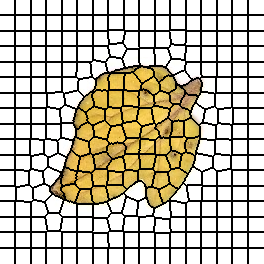

The data file committed next to this chart (first rows):
0, 0, 0, 0, 0, 0, 0, 0, 0, 0, 0, 0, 0, 0, 0, 1, 1, 1, 1, 1, 1, 1, 1, 1
0, 0, 0, 0, 0, 0, 0, 0, 0, 0, 0, 0, 0, 0, 0, 1, 1, 1, 1, 1, 1, 1, 1, 1
0, 0, 0, 0, 0, 0, 0, 0, 0, 0, 0, 0, 0, 0, 0, 1, 1, 1, 1, 1, 1, 1, 1, 1
0, 0, 0, 0, 0, 0, 0, 0, 0, 0, 0, 0, 0, 0, 0, 1, 1, 1, 1, 1, 1, 1, 1, 1
0, 0, 0, 0, 0, 0, 0, 0, 0, 0, 0, 0, 0, 0, 0, 1, 1, 1, 1, 1, 1, 1, 1, 1
0, 0, 0, 0, 0, 0, 0, 0, 0, 0, 0, 0, 0, 0, 0, 1, 1, 1, 1, 1, 1, 1, 1, 1
0, 0, 0, 0, 0, 0, 0, 0, 0, 0, 0, 0, 0, 0, 0, 1, 1, 1, 1, 1, 1, 1, 1, 1
0, 0, 0, 0, 0, 0, 0, 0, 0, 0, 0, 0, 0, 0, 0, 1, 1, 1, 1, 1, 1, 1, 1, 1
0, 0, 0, 0, 0, 0, 0, 0, 0, 0, 0, 0, 0, 0, 0, 1, 1, 1, 1, 1, 1, 1, 1, 1
0, 0, 0, 0, 0, 0, 0, 0, 0, 0, 0, 0, 0, 0, 0, 1, 1, 1, 1, 1, 1, 1, 1, 1
0, 0, 0, 0, 0, 0, 0, 0, 0, 0, 0, 0, 0, 0, 0, 1, 1, 1, 1, 1, 1, 1, 1, 1
0, 0, 0, 0, 0, 0, 0, 0, 0, 0, 0, 0, 0, 0, 0, 1, 1, 1, 1, 1, 1, 1, 1, 1
0, 0, 0, 0, 0, 0, 0, 0, 0, 0, 0, 0, 0, 0, 0, 1, 1, 1, 1, 1, 1, 1, 1, 1
0, 0, 0, 0, 0, 0, 0, 0, 0, 0, 0, 0, 0, 0, 0, 1, 1, 1, 1, 1, 1, 1, 1, 1
0, 0, 0, 0, 0, 0, 0, 0, 0, 0, 0, 0, 0, 0, 0, 1, 1, 1, 1, 1, 1, 1, 1, 1
17, 17, 17, 17, 17, 17, 17, 17, 17, 17, 17, 17, 17, 17, 17, 18, 18, 18, 18, 18, 18, 18, 18, 18
17, 17, 17, 17, 17, 17, 17, 17, 17, 17, 17, 17, 17, 17, 17, 18, 18, 18, 18, 18, 18, 18, 18, 18
17, 17, 17, 17, 17, 17, 17, 17, 17, 17, 17, 17, 17, 17, 17, 18, 18, 18, 18, 18, 18, 18, 18, 18
17, 17, 17, 17, 17, 17, 17, 17, 17, 17, 17, 17, 17, 17, 17, 18, 18, 18, 18, 18, 18, 18, 18, 18
17, 17, 17, 17, 17, 17, 17, 17, 17, 17, 17, 17, 17, 17, 17, 18, 18, 18, 18, 18, 18, 18, 18, 18
17, 17, 17, 17, 17, 17, 17, 17, 17, 17, 17, 17, 17, 17, 17, 18, 18, 18, 18, 18, 18, 18, 18, 18
17, 17, 17, 17, 17, 17, 17, 17, 17, 17, 17, 17, 17, 17, 17, 18, 18, 18, 18, 18, 18, 18, 18, 18
17, 17, 17, 17, 17, 17, 17, 17, 17, 17, 17, 17, 17, 17, 17, 18, 18, 18, 18, 18, 18, 18, 18, 18
17, 17, 17, 17, 17, 17, 17, 17, 17, 17, 17, 17, 17, 17, 17, 18, 18, 18, 18, 18, 18, 18, 18, 18
17, 17, 17, 17, 17, 17, 17, 17, 17, 17, 17, 17, 17, 17, 17, 18, 18, 18, 18, 18, 18, 18, 18, 18
17, 17, 17, 17, 17, 17, 17, 17, 17, 17, 17, 17, 17, 17, 17, 18, 18, 18, 18, 18, 18, 18, 18, 18
17, 17, 17, 17, 17, 17, 17, 17, 17, 17, 17, 17, 17, 17, 17, 18, 18, 18, 18, 18, 18, 18, 18, 18
17, 17, 17, 17, 17, 17, 17, 17, 17, 17, 17, 17, 17, 17, 17, 18, 18, 18, 18, 18, 18, 18, 18, 18
17, 17, 17, 17, 17, 17, 17, 17, 17, 17, 17, 17, 17, 17, 17, 18, 18, 18, 18, 18, 18, 18, 18, 18
17, 17, 17, 17, 17, 17, 17, 17, 17, 17, 17, 17, 17, 17, 17, 18, 18, 18, 18, 18, 18, 18, 18, 18
17, 17, 17, 17, 17, 17, 17, 17, 17, 17, 17, 17, 17, 17, 17, 18, 18, 18, 18, 18, 18, 18, 18, 18
36, 36, 36, 36, 36, 36, 36, 36, 36, 36, 36, 36, 36, 36, 36, 37, 37, 37, 37, 37, 37, 37, 37, 37
36, 36, 36, 36, 36, 36, 36, 36, 36, 36, 36, 36, 36, 36, 36, 37, 37, 37, 37, 37, 37, 37, 37, 37
36, 36, 36, 36, 36, 36, 36, 36, 36, 36, 36, 36, 36, 36, 36, 37, 37, 37, 37, 37, 37, 37, 37, 37
36, 36, 36, 36, 36, 36, 36, 36, 36, 36, 36, 36, 36, 36, 36, 37, 37, 37, 37, 37, 37, 37, 37, 37
36, 36, 36, 36, 36, 36, 36, 36, 36, 36, 36, 36, 36, 36, 36, 37, 37, 37, 37, 37, 37, 37, 37, 37
36, 36, 36, 36, 36, 36, 36, 36, 36, 36, 36, 36, 36, 36, 36, 37, 37, 37, 37, 37, 37, 37, 37, 37
36, 36, 36, 36, 36, 36, 36, 36, 36, 36, 36, 36, 36, 36, 36, 37, 37, 37, 37, 37, 37, 37, 37, 37
36, 36, 36, 36, 36, 36, 36, 36, 36, 36, 36, 36, 36, 36, 36, 37, 37, 37, 37, 37, 37, 37, 37, 37
36, 36, 36, 36, 36, 36, 36, 36, 36, 36, 36, 36, 36, 36, 36, 37, 37, 37, 37, 37, 37, 37, 37, 37
36, 36, 36, 36, 36, 36, 36, 36, 36, 36, 36, 36, 36, 36, 36, 37, 37, 37, 37, 37, 37, 37, 37, 37
36, 36, 36, 36, 36, 36, 36, 36, 36, 36, 36, 36, 36, 36, 36, 37, 37, 37, 37, 37, 37, 37, 37, 37
36, 36, 36, 36, 36, 36, 36, 36, 36, 36, 36, 36, 36, 36, 36, 37, 37, 37, 37, 37, 37, 37, 37, 37
36, 36, 36, 36, 36, 36, 36, 36, 36, 36, 36, 36, 36, 36, 36, 37, 37, 37, 37, 37, 37, 37, 37, 37
36, 36, 36, 36, 36, 36, 36, 36, 36, 36, 36, 36, 36, 36, 36, 37, 37, 37, 37, 37, 37, 37, 37, 37
36, 36, 36, 36, 36, 36, 36, 36, 36, 36, 36, 36, 36, 36, 36, 37, 37, 37, 37, 37, 37, 37, 37, 37
53, 53, 53, 53, 53, 53, 53, 53, 53, 53, 53, 53, 53, 53, 53, 54, 54, 54, 54, 54, 54, 54, 54, 54
53, 53, 53, 53, 53, 53, 53, 53, 53, 53, 53, 53, 53, 53, 53, 54, 54, 54, 54, 54, 54, 54, 54, 54
53, 53, 53, 53, 53, 53, 53, 53, 53, 53, 53, 53, 53, 53, 53, 54, 54, 54, 54, 54, 54, 54, 54, 54
53, 53, 53, 53, 53, 53, 53, 53, 53, 53, 53, 53, 53, 53, 53, 54, 54, 54, 54, 54, 54, 54, 54, 54
53, 53, 53, 53, 53, 53, 53, 53, 53, 53, 53, 53, 53, 53, 53, 54, 54, 54, 54, 54, 54, 54, 54, 54
53, 53, 53, 53, 53, 53, 53, 53, 53, 53, 53, 53, 53, 53, 53, 54, 54, 54, 54, 54, 54, 54, 54, 54
53, 53, 53, 53, 53, 53, 53, 53, 53, 53, 53, 53, 53, 53, 53, 54, 54, 54, 54, 54, 54, 54, 54, 54
53, 53, 53, 53, 53, 53, 53, 53, 53, 53, 53, 53, 53, 53, 53, 54, 54, 54, 54, 54, 54, 54, 54, 54
53, 53, 53, 53, 53, 53, 53, 53, 53, 53, 53, 53, 53, 53, 53, 54, 54, 54, 54, 54, 54, 54, 54, 54
53, 53, 53, 53, 53, 53, 53, 53, 53, 53, 53, 53, 53, 53, 53, 54, 54, 54, 54, 54, 54, 54, 54, 54
53, 53, 53, 53, 53, 53, 53, 53, 53, 53, 53, 53, 53, 53, 53, 54, 54, 54, 54, 54, 54, 54, 54, 54
53, 53, 53, 53, 53, 53, 53, 53, 53, 53, 53, 53, 53, 53, 53, 54, 54, 54, 54, 54, 54, 54, 54, 54
53, 53, 53, 53, 53, 53, 53, 53, 53, 53, 53, 53, 53, 53, 53, 54, 54, 54, 54, 54, 54, 54, 54, 54
53, 53, 53, 53, 53, 53, 53, 53, 53, 53, 53, 53, 53, 53, 53, 54, 54, 54, 54, 54, 54, 54, 54, 54
53, 53, 53, 53, 53, 53, 53, 53, 53, 53, 53, 53, 53, 53, 53, 54, 54, 54, 54, 54, 54, 54, 54, 54
... 203 more rows
